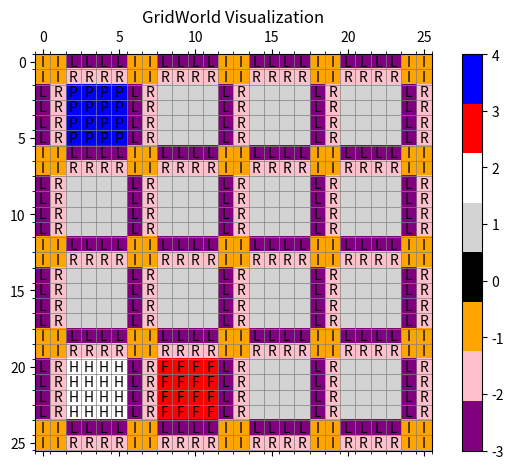

The script that saved this image:
#!/usr/bin/env python3
import numpy as np
import matplotlib.pyplot as plt
from matplotlib.colors import ListedColormap


def generate_grid(width, height):
    max_lanes = 4
    lanes = [2, 4]
    min_block_size = 6
    grid = np.ones((height, width), dtype=int)

    for y in range(0, height, min_block_size):
        # lanelines = random.randint(1, max_lanes)
        # lanelines = random.choice(lanes)
        lanelines = 2
        grid[y:y + lanelines, :] = 0

    for x in range(0, width, min_block_size):
        # lanelines = random.randint(1, max_lanes)
        # lanelines = random.choice(lanes)
        lanelines = 2
        grid[:, x:x + lanelines] = 0

    return grid


def flood_fill(grid, x, y, new_val):
    target_val = grid[y, x]
    if target_val != 1:
        return []
    coords = []
    stack = [(x, y)]
    while stack:
        cx, cy = stack.pop()
        if grid[cy, cx] == target_val:
            grid[cy, cx] = new_val
            coords.append((cy, cx))
            if cx > 0:
                stack.append((cx - 1, cy))
            if cx < grid.shape[1] - 1:
                stack.append((cx + 1, cy))
            if cy > 0:
                stack.append((cx, cy - 1))
            if cy < grid.shape[0] - 1:
                stack.append((cx, cy + 1))
    return coords


def assign_roles(grid, num_hospitals, num_police_stations, num_fire_departments):
    block_id = 2  # Start IDs from 2 to avoid confusion with road (0) and building (1)
    blocks = []

    for y in range(grid.shape[0]):
        for x in range(grid.shape[1]):
            if grid[y, x] == 1:
                block = flood_fill(grid, x, y, 5)
                if block:
                    blocks.append(block)

    roles = [2] * num_hospitals + [3] * num_fire_departments + [4] * num_police_stations
    np.random.shuffle(roles)
    np.random.shuffle(blocks)

    for i, role in enumerate(roles):
        if i < len(blocks):
            for (y, x) in blocks[i]:
                grid[y, x] = role

    for y in range(grid.shape[0]):
        for x in range(grid.shape[1]):
            if grid[y, x] > 4:
                grid[y, x] = 1

    return grid


def find_intersections(grid):
    height, width = grid.shape
    # grid[0, 0] = -1
    for y in range(2, height - 2):
        for x in range(2, width - 2):
            if grid[y, x] > 0:
                if grid[y - 1, x - 1] == 0 and grid[y - 1, x] == 0 and grid[y, x - 1] == 0:
                    grid[y - 1, x - 1] = -1
                    i = 2
                    while y - i >= 0 and x - i >= 0 and grid[y - i, x - i] == 0:
                        if grid[y - i, x - i] == 0:
                            grid[y - i, x - i] = -1
                            grid[y - i, x - i + 1] = -1
                            grid[y - i + 1, x - i] = -1
                        else:
                            break
                        i += 1
                if grid[y + 1, x + 1] == 0 and grid[y + 1, x] == 0 and grid[y, x + 1] == 0:
                    grid[y + 1, x + 1] = -1
                    i = 2
                    while y + i < height and x + i < width and grid[y + i, x + i] == 0:
                        if grid[y + i, x + i] == 0:
                            grid[y + i, x + i] = -1
                            grid[y + i, x + i - 1] = -1
                            grid[y + i - 1, x + i] = -1
                        else:
                            break
                        i += 1
                if grid[y - 1, x + 1] == 0 and grid[y - 1, x] == 0 and grid[y, x + 1] == 0:
                    grid[y - 1, x + 1] = -1
                    i = 2
                    while y - i >= 0 and x + i < width and grid[y - i, x + i] == 0:
                        if grid[y - i, x + i] == 0:
                            grid[y - i, x + i] = -1
                            grid[y - i, x + i - 1] = -1
                            grid[y - i + 1, x + i] = -1
                        else:
                            break
                        i += 1
                if grid[y + 1, x - 1] == 0 and grid[y + 1, x] == 0 and grid[y, x - 1] == 0:
                    grid[y + 1, x - 1] = -1
                    i = 2
                    while y + i < height and x - i >= 0 and grid[y + i, x - i] == 0:
                        if grid[y + i, x - i] == 0:
                            grid[y + i, x - i] = -1
                            grid[y + i, x - i + 1] = -1
                            grid[y + i - 1, x - i] = -1
                        else:
                            break
                        i += 1
    return grid


def find_side_lanes(grid):
    height, width = grid.shape
    # grid[0, 1:width - 1] = grid[height - 1, 1:width - 1] = grid[1:height - 1, 0] = grid[1:height - 1, width - 1] = -2
    grid[0, grid[0] == 0] = -3
    grid[height - 1, grid[height - 1] == 0] = -2
    grid[grid[:, 0] == 0, 0] = -3
    grid[grid[:, width - 1] == 0, width - 1] = -2
    for y in range(height):
        for x in range(width):
            if grid[y, x] == 0:
                if x > 0 and grid[y, x - 1] >= 1:
                    grid[y, x] = -3  # Mark as left side lane
                elif x < width - 1 and grid[y, x + 1] >= 1:
                    grid[y, x] = -2  # Mark as right side lane
                elif y > 0 and grid[y - 1, x] >= 1:
                    grid[y, x] = -3
                elif y < height - 1 and grid[y + 1, x] >= 1:
                    grid[y, x] = -2
    return grid


def expand_lanes(grid, num_x_lanes=1, num_y_lanes=1, x_lanes=None, y_lanes=None):
    if x_lanes is None:
        x_lanes = []
        for x in range(grid.shape[1] - 1):
            if grid[0, x] == -1 and grid[0, x + 1] == -1:
                x_lanes.append(x)
    else:
        num_x_lanes = len(x_lanes)
    if y_lanes is None:
        y_lanes = []
        for y in range(grid.shape[0] - 1):
            if grid[y, 0] == -1 and grid[y + 1, 0] == -1:
                y_lanes.append(y)
    else:
        num_y_lanes = len(y_lanes)

    rnd_x_lanes = np.random.choice(x_lanes, num_x_lanes, replace=False)
    rnd_y_lanes = np.random.choice(y_lanes, num_y_lanes, replace=False)

    new_grid = np.zeros((grid.shape[0] + num_x_lanes * 2, grid.shape[1] + num_y_lanes * 2), dtype=int)

    new_x = 0
    for x in range(grid.shape[0]):
        if x in rnd_x_lanes:
            for i in range(2):
                new_grid[:, x + new_x + i] = np.pad(grid[:, x], (0, num_x_lanes * 2), mode='constant')
            new_x += 2
            for i in range(2):
                new_grid[:, x + new_x + i] = np.pad(grid[:, x + 1], (0, num_x_lanes * 2), mode='constant')
        else:
            new_grid[:, x + new_x] = np.pad(grid[:, x], (0, num_x_lanes * 2), mode='constant')

    grid = new_grid.T

    new_grid = np.zeros_like(grid, dtype=int)

    new_y = 0
    for y in range(grid.shape[1]):
        if y + new_y >= new_grid.shape[1]:
            break
        if y in rnd_y_lanes:
            for i in range(2):
                new_grid[:, y + new_y + i] = grid[:, y]
            new_y += 2
            for i in range(2):
                new_grid[:, y + new_y + i] = grid[:, y + 1]
        else:
            new_grid[:, y + new_y] = grid[:, y]

    new_grid = new_grid.T
    return new_grid


def export_grid(grid, filename):
    with open(filename, 'w') as f:
        for row in grid:
            f.write(' '.join(map(str, row)) + '\n')
    print("Grid World exported at:", filename)


def visualize_grid(grid):
    cmap = ListedColormap(['purple', 'pink', 'orange', 'black', 'lightgray', 'white', 'red', 'blue'])
    # 0 - Tiles.Roads, 1 - General Buildings, 2 - Hospitals, 3 - Fire Departments, 4 - Police Stations

    fig, ax = plt.subplots()
    cax = ax.matshow(grid, cmap=cmap, interpolation='nearest')
    fig.colorbar(cax)

    ax.set_xticks(np.arange(-.5, len(grid[0]), 1), minor=True)
    ax.set_yticks(np.arange(-.5, len(grid), 1), minor=True)
    ax.grid(which='minor', color='gray', linestyle='-', linewidth=0.5)

    for y in range(len(grid)):
        for x in range(len(grid[y])):
            if grid[y, x] > 1 or grid[y, x] < 0:  # Only annotate special buildings
                ax.text(x, y,
                        'H' if grid[y, x] == 2 else
                        'F' if grid[y, x] == 3 else
                        'P' if grid[y, x] == 4 else
                        'I' if grid[y, x] == -1 else
                        'R' if grid[y, x] == -2 else 'L',
                        ha='center', va='center', color='black')

    plt.title('GridWorld Visualization')
    plt.tight_layout()
    plt.show()


if __name__ == "__main__":
    # Define grid dimensions and number of buildings
    width, height = 6 * 4 + 2, 6 * 4 + 2
    num_hospitals = 1
    num_police_stations = 1
    num_fire_departments = 1

    # Generate the grid
    grid = generate_grid(width, height)

    # Assign roles to buildings
    grid = assign_roles(grid, num_hospitals, num_police_stations, num_fire_departments)

    # Find and mark intersections
    grid = find_intersections(grid)

    # Find and mark side lanes
    grid = find_side_lanes(grid)

    # Expand lanes
    # grid = expand_lanes(grid, x_lanes=[6, 18], y_lanes=[6, 18])

    # print(grid)
    # print(grid.shape)

    export_grid(grid, "grid_world.txt")

    # Plot the grid
    visualize_grid(grid)
